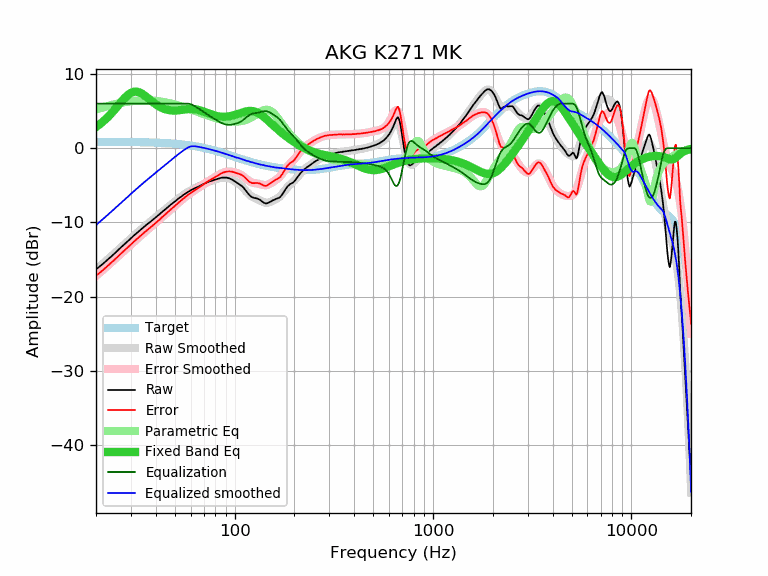

The table this chart was drawn from, first rows:
frequency, raw, error, smoothed, error_smoothed, equalization, parametric_eq, equalized_raw, equalized_smoothed, target
20, -16.31, -17.16, -16.36, -17.22, 6.00, 2.85, -10.31, -10.36, 0.86
21, -15.89, -16.74, -15.88, -16.73, 6.00, 3.27, -9.89, -9.88, 0.85
22, -15.43, -16.28, -15.41, -16.26, 6.00, 3.72, -9.43, -9.41, 0.85
23, -14.97, -15.82, -14.95, -15.80, 6.00, 4.21, -8.97, -8.95, 0.85
24, -14.55, -15.40, -14.51, -15.35, 6.00, 4.73, -8.55, -8.51, 0.85
25, -14.10, -14.94, -14.08, -14.92, 6.00, 5.27, -8.10, -8.08, 0.84
26, -13.67, -14.51, -13.66, -14.51, 6.00, 5.81, -7.67, -7.66, 0.84
27, -13.26, -14.10, -13.27, -14.10, 6.00, 6.33, -7.26, -7.27, 0.84
28, -12.88, -13.71, -12.88, -13.71, 6.00, 6.79, -6.88, -6.88, 0.83
29, -12.50, -13.33, -12.51, -13.34, 6.00, 7.18, -6.50, -6.51, 0.83
30, -12.15, -12.97, -12.15, -12.98, 6.00, 7.45, -6.15, -6.15, 0.82
31, -11.79, -12.61, -11.81, -12.63, 6.00, 7.59, -5.79, -5.81, 0.82
32, -11.47, -12.28, -11.49, -12.30, 6.00, 7.61, -5.47, -5.49, 0.81
33, -11.15, -11.96, -11.18, -11.98, 6.00, 7.53, -5.15, -5.18, 0.81
34, -10.85, -11.65, -10.88, -11.68, 6.00, 7.36, -4.85, -4.88, 0.80
35, -10.58, -11.37, -10.59, -11.38, 6.00, 7.13, -4.58, -4.59, 0.79
36, -10.31, -11.09, -10.32, -11.10, 6.00, 6.88, -4.31, -4.32, 0.78
37, -10.07, -10.84, -10.05, -10.83, 6.00, 6.62, -4.07, -4.05, 0.78
38, -9.82, -10.59, -9.79, -10.56, 6.00, 6.37, -3.82, -3.79, 0.77
39, -9.57, -10.33, -9.55, -10.30, 6.00, 6.13, -3.57, -3.55, 0.76
40, -9.33, -10.07, -9.30, -10.05, 6.00, 5.92, -3.33, -3.30, 0.75
41, -9.08, -9.81, -9.07, -9.80, 6.00, 5.73, -3.08, -3.07, 0.73
42, -8.86, -9.58, -8.84, -9.56, 6.00, 5.56, -2.86, -2.84, 0.72
43, -8.61, -9.32, -8.61, -9.32, 6.00, 5.42, -2.61, -2.61, 0.71
44, -8.40, -9.09, -8.39, -9.09, 6.00, 5.31, -2.40, -2.39, 0.70
45, -8.18, -8.86, -8.17, -8.85, 6.00, 5.22, -2.18, -2.17, 0.68
46, -7.96, -8.62, -7.96, -8.63, 6.00, 5.16, -1.96, -1.96, 0.67
47, -7.75, -8.40, -7.76, -8.40, 6.00, 5.11, -1.75, -1.76, 0.65
48, -7.54, -8.17, -7.55, -8.19, 6.00, 5.08, -1.54, -1.55, 0.63
49, -7.36, -7.97, -7.36, -7.97, 6.00, 5.07, -1.36, -1.36, 0.61
50, -7.19, -7.78, -7.17, -7.76, 6.00, 5.07, -1.19, -1.17, 0.59
51, -6.99, -7.56, -6.99, -7.56, 6.00, 5.08, -0.99, -0.99, 0.58
52, -6.81, -7.36, -6.81, -7.37, 6.00, 5.10, -0.81, -0.81, 0.55
53, -6.64, -7.17, -6.64, -7.18, 6.00, 5.12, -0.64, -0.64, 0.53
54, -6.49, -7.00, -6.48, -6.99, 6.00, 5.15, -0.49, -0.48, 0.51
55, -6.33, -6.82, -6.33, -6.82, 6.00, 5.18, -0.33, -0.33, 0.49
56, -6.18, -6.64, -6.19, -6.65, 6.00, 5.21, -0.18, -0.19, 0.46
57, -6.05, -6.49, -6.05, -6.49, 6.00, 5.24, -0.05, -0.05, 0.44
58, -5.91, -6.32, -5.93, -6.34, 6.00, 5.26, 0.09, 0.07, 0.41
59, -5.79, -6.17, -5.81, -6.19, 5.98, 5.27, 0.19, 0.17, 0.38
60, -5.68, -6.03, -5.69, -6.05, 5.92, 5.28, 0.24, 0.23, 0.36
61, -5.58, -5.91, -5.59, -5.91, 5.85, 5.28, 0.27, 0.26, 0.33
62, -5.47, -5.77, -5.49, -5.78, 5.75, 5.26, 0.28, 0.26, 0.30
63, -5.40, -5.67, -5.39, -5.66, 5.65, 5.24, 0.25, 0.26, 0.27
64, -5.32, -5.55, -5.30, -5.54, 5.54, 5.21, 0.22, 0.23, 0.23
65, -5.23, -5.43, -5.21, -5.42, 5.42, 5.18, 0.19, 0.20, 0.20
66, -5.15, -5.32, -5.13, -5.30, 5.30, 5.13, 0.15, 0.17, 0.17
67, -5.08, -5.21, -5.05, -5.18, 5.18, 5.08, 0.10, 0.14, 0.14
68, -4.97, -5.07, -4.97, -5.07, 5.07, 5.03, 0.10, 0.10, 0.10
69, -4.90, -4.96, -4.89, -4.96, 4.96, 4.97, 0.06, 0.07, 0.07
70, -4.82, -4.85, -4.81, -4.84, 4.84, 4.91, 0.03, 0.03, 0.03
71, -4.73, -4.72, -4.74, -4.74, 4.74, 4.85, 0.01, -0.01, -0.01
72, -4.67, -4.63, -4.67, -4.63, 4.63, 4.78, -0.04, -0.04, -0.04
73, -4.59, -4.51, -4.61, -4.52, 4.52, 4.72, -0.06, -0.08, -0.08
74, -4.52, -4.40, -4.54, -4.42, 4.42, 4.66, -0.10, -0.12, -0.12
75, -4.47, -4.31, -4.48, -4.32, 4.32, 4.61, -0.15, -0.16, -0.16
76, -4.42, -4.22, -4.42, -4.23, 4.23, 4.55, -0.19, -0.20, -0.20
77, -4.38, -4.14, -4.37, -4.13, 4.13, 4.50, -0.25, -0.24, -0.24
78, -4.33, -4.05, -4.31, -4.04, 4.04, 4.45, -0.29, -0.28, -0.28
79, -4.28, -3.96, -4.26, -3.95, 3.95, 4.41, -0.33, -0.32, -0.32
... 553 more rows
